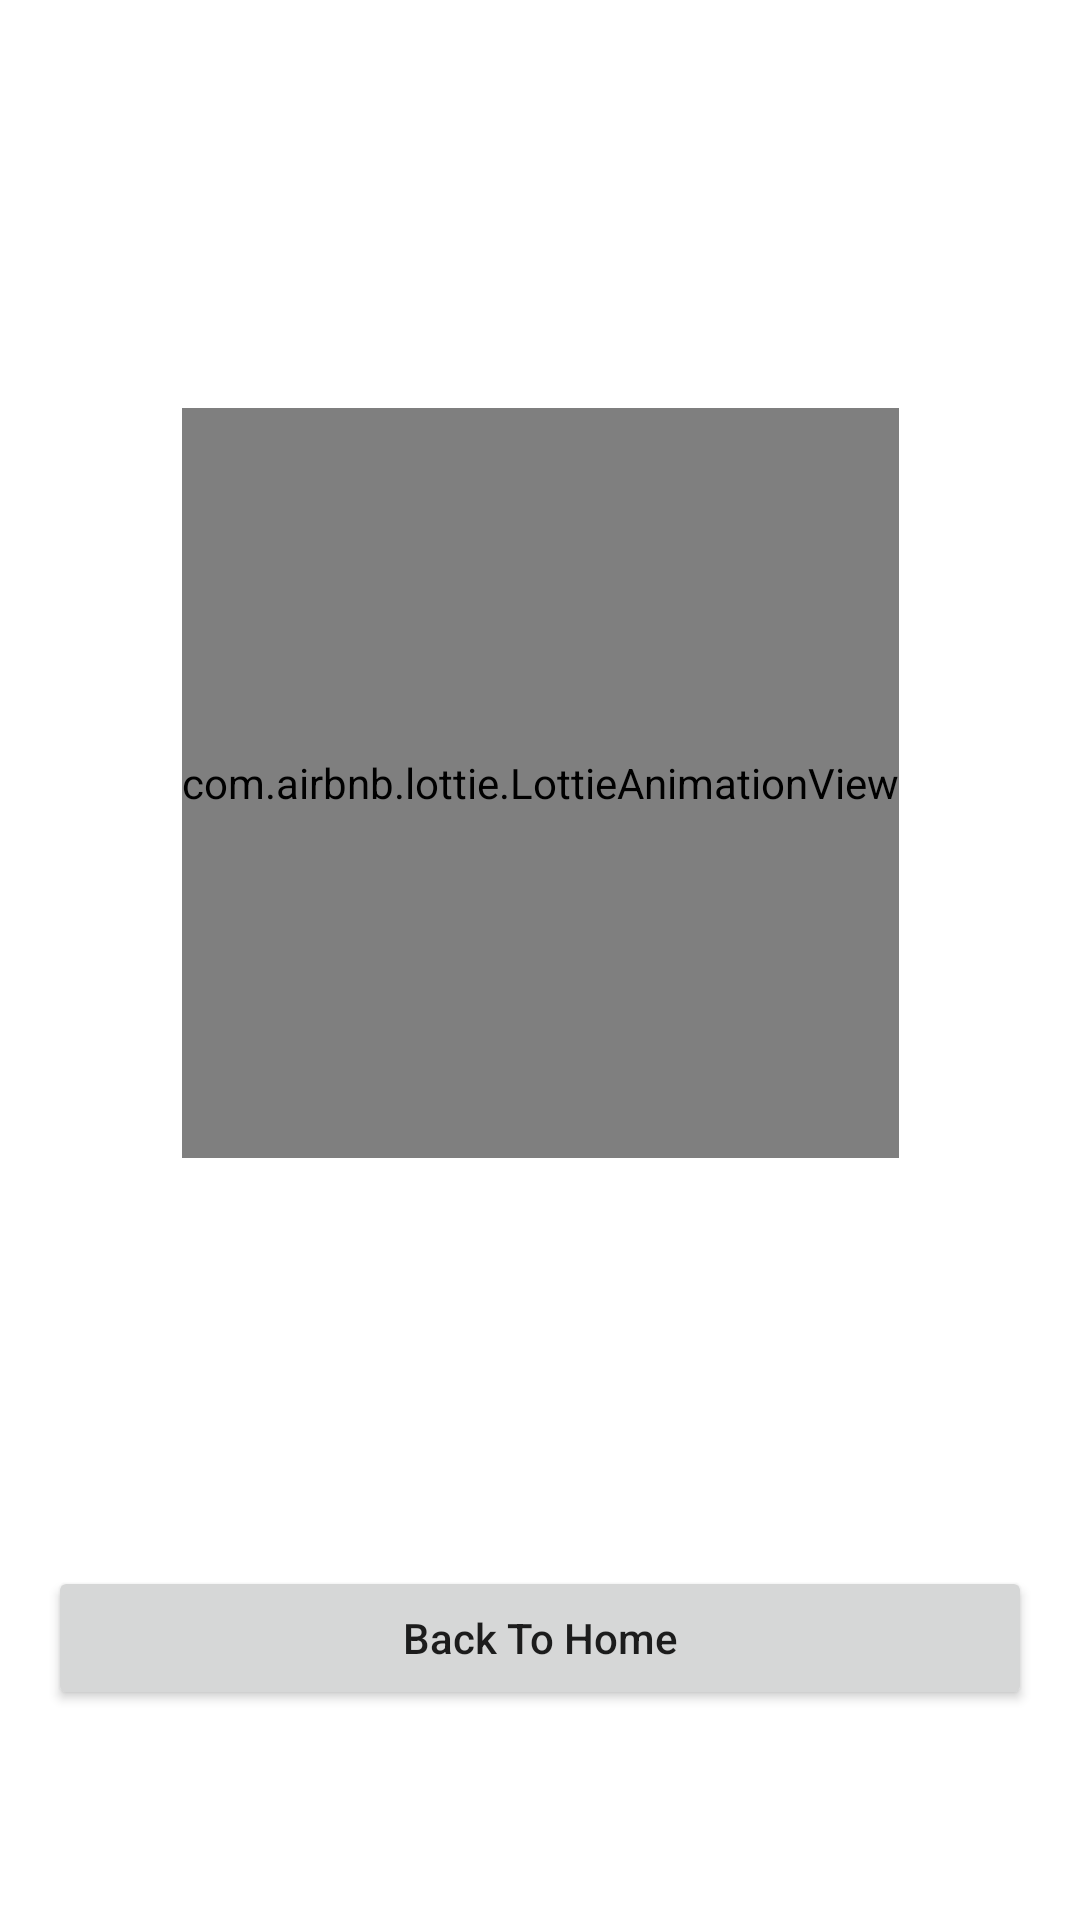

Produce the Android XML layout that renders to this screen, including the resource entries it uses.
<!-- AndroidManifest.xml: application theme Theme.Opaku -->
<!-- res/layout/activity_success.xml -->
<?xml version="1.0" encoding="utf-8"?>
<androidx.constraintlayout.widget.ConstraintLayout xmlns:android="http://schemas.android.com/apk/res/android"
    xmlns:app="http://schemas.android.com/apk/res-auto"
    xmlns:tools="http://schemas.android.com/tools"
    android:layout_width="match_parent"
    android:layout_height="match_parent"
    tools:context=".home.SuccessActivity">

    <com.airbnb.lottie.LottieAnimationView
        android:id="@+id/OB1"
        android:layout_width="wrap_content"
        android:layout_height="250dp"
        android:layout_marginTop="16dp"
        android:layout_marginBottom="16dp"
        app:layout_constraintBottom_toTopOf="@+id/btn_finish"
        app:layout_constraintEnd_toEndOf="parent"
        app:layout_constraintStart_toStartOf="parent"
        app:layout_constraintTop_toTopOf="parent"
        app:lottie_autoPlay="true"
        app:lottie_loop="true"
        app:lottie_rawRes="@raw/success" />

    <Button
        android:id="@+id/btn_finish"
        android:layout_width="0dp"
        android:layout_height="wrap_content"
        android:layout_marginStart="16dp"
        android:layout_marginEnd="16dp"
        android:layout_marginBottom="70dp"
        android:text="Back To Home"
        android:textAllCaps="false"
        app:layout_constraintBottom_toBottomOf="parent"
        app:layout_constraintEnd_toEndOf="parent"
        app:layout_constraintStart_toStartOf="parent" />
</androidx.constraintlayout.widget.ConstraintLayout>
<!-- resources referenced by this layout -->
<resources>
  <style name="Theme.Opaku" parent="Theme.MaterialComponents.DayNight.NoActionBar">
          
          <item name="colorPrimary">@color/blue_project</item>
          <item name="colorPrimaryVariant">@color/pink_project</item>
          <item name="colorOnPrimary">@color/white</item>
          
          <item name="colorSecondary">@color/pink_project</item>
          <item name="colorSecondaryVariant">@color/blue_project</item>
          <item name="colorOnSecondary">@color/black</item>
          
          <item name="android:statusBarColor" tools:targetApi="l">?attr/colorPrimary</item>
          
      </style>
  <color name="blue_project">#4850B9</color>
  <color name="pink_project">#FF5678</color>
  <color name="white">#FFFFFFFF</color>
  <color name="black">#FF000000</color>
</resources>
